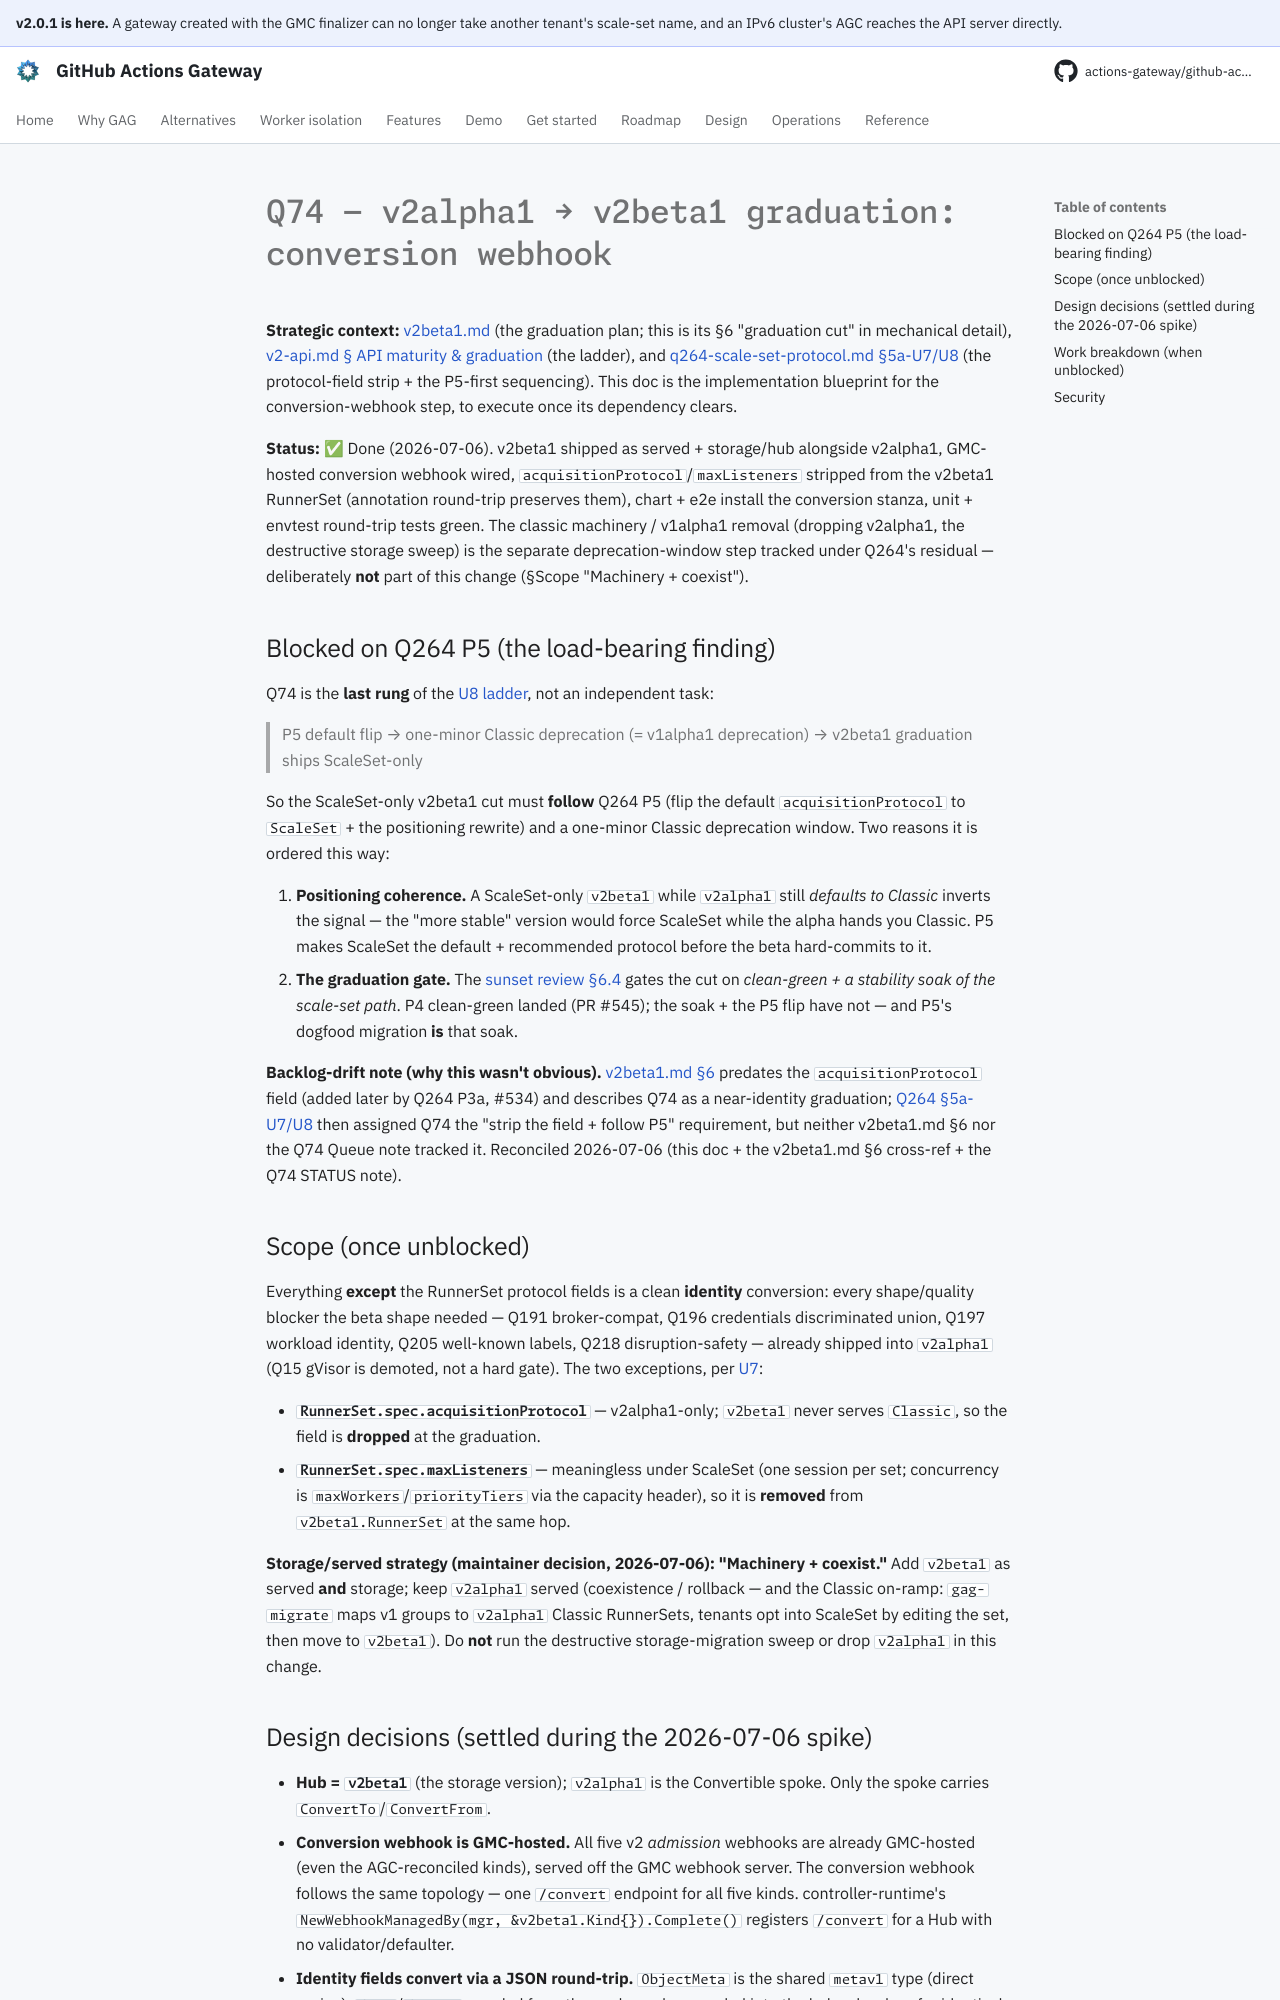

repository: actions-gateway/github-actions-gateway · page: dev/plan/archive/q74-v2beta1-conversion-webhook/index.html · generator: mkdocs

# Q74 — v2alpha1 → v2beta1 graduation: conversion webhook

**Strategic context:** [v2beta1.md](../v2beta1.md) (the graduation plan; this is its §6 "graduation cut" in mechanical detail), [v2-api.md § API maturity & graduation](../v2-api.md#api-maturity--graduation-v2alpha1--v2beta1--v2) (the ladder), and [q264-scale-set-protocol.md §5a-U7/U8](q264-scale-set-protocol-phases.md#u8--support-matrix-policy) (the protocol-field strip + the P5-first sequencing).
This doc is the implementation blueprint for the conversion-webhook step, to execute once its dependency clears.

**Status:** ✅ Done (2026-07-06). v2beta1 shipped as served + storage/hub alongside v2alpha1, GMC-hosted conversion webhook wired, `acquisitionProtocol`/`maxListeners` stripped from the v2beta1 RunnerSet (annotation round-trip preserves them), chart + e2e install the conversion stanza, unit + envtest round-trip tests green.
The classic machinery / v1alpha1 removal (dropping v2alpha1, the destructive storage sweep) is the separate deprecation-window step tracked under Q264's residual — deliberately **not** part of this change (§Scope "Machinery + coexist").

## Blocked on Q264 P5 (the load-bearing finding)

Q74 is the **last rung** of the [U8 ladder](q264-scale-set-protocol-phases.md#u8--support-matrix-policy), not an independent task:

> P5 default flip → one-minor Classic deprecation (= v1alpha1 deprecation) → v2beta1 graduation ships ScaleSet-only

So the ScaleSet-only v2beta1 cut must **follow** Q264 P5 (flip the default `acquisitionProtocol` to `ScaleSet` + the positioning rewrite) and a one-minor Classic deprecation window.
Two reasons it is ordered this way:

1. **Positioning coherence.** A ScaleSet-only `v2beta1` while `v2alpha1` still *defaults to Classic* inverts the signal — the "more stable" version would force ScaleSet while the alpha hands you Classic.
   P5 makes ScaleSet the default + recommended protocol before the beta hard-commits to it.
2. **The graduation gate.** The [sunset review §6.4](../v1-classic-sunset-review.md) gates the cut on *clean-green + a stability soak of the scale-set path*.
   P4 clean-green landed (PR #545); the soak + the P5 flip have not — and P5's dogfood migration **is** that soak.

**Backlog-drift note (why this wasn't obvious).** [v2beta1.md §6](../v2beta1.md) predates the `acquisitionProtocol` field (added later by Q264 P3a, #534) and describes Q74 as a near-identity graduation; [Q264 §5a-U7/U8](q264-scale-set-protocol-phases.md#u7--where-the-protocol-selector-lives) then assigned Q74 the "strip the field + follow P5" requirement, but neither v2beta1.md §6 nor the Q74 Queue note tracked it.
Reconciled 2026-07-06 (this doc + the v2beta1.md §6 cross-ref + the Q74 STATUS note).

## Scope (once unblocked)

Everything **except** the RunnerSet protocol fields is a clean **identity** conversion: every shape/quality blocker the beta shape needed — Q191 broker-compat, Q196 credentials discriminated union, Q197 workload identity, Q205 well-known labels, Q218 disruption-safety — already shipped into `v2alpha1` (Q15 gVisor is demoted, not a hard gate).
The two exceptions, per [U7](q264-scale-set-protocol-phases.md#u7--where-the-protocol-selector-lives):

- **`RunnerSet.spec.acquisitionProtocol`** — v2alpha1-only; `v2beta1` never serves `Classic`, so the field is **dropped** at the graduation.
- **`RunnerSet.spec.maxListeners`** — meaningless under ScaleSet (one session per set; concurrency is `maxWorkers`/`priorityTiers` via the capacity header), so it is **removed** from `v2beta1.RunnerSet` at the same hop.

**Storage/served strategy (maintainer decision, 2026-07-06): "Machinery + coexist."** Add `v2beta1` as served **and** storage; keep `v2alpha1` served (coexistence / rollback — and the Classic on-ramp: `gag-migrate` maps v1 groups to `v2alpha1` Classic RunnerSets, tenants opt into ScaleSet by editing the set, then move to `v2beta1`).
Do **not** run the destructive storage-migration sweep or drop `v2alpha1` in this change.
